Run: headless pygame with SDL's dummy video driver; simulated clock (each Clock.tick advances the game by its frame time, no real sleeping); random seed 0; keys injected as events and as key.get_pressed() state; no mouse input.
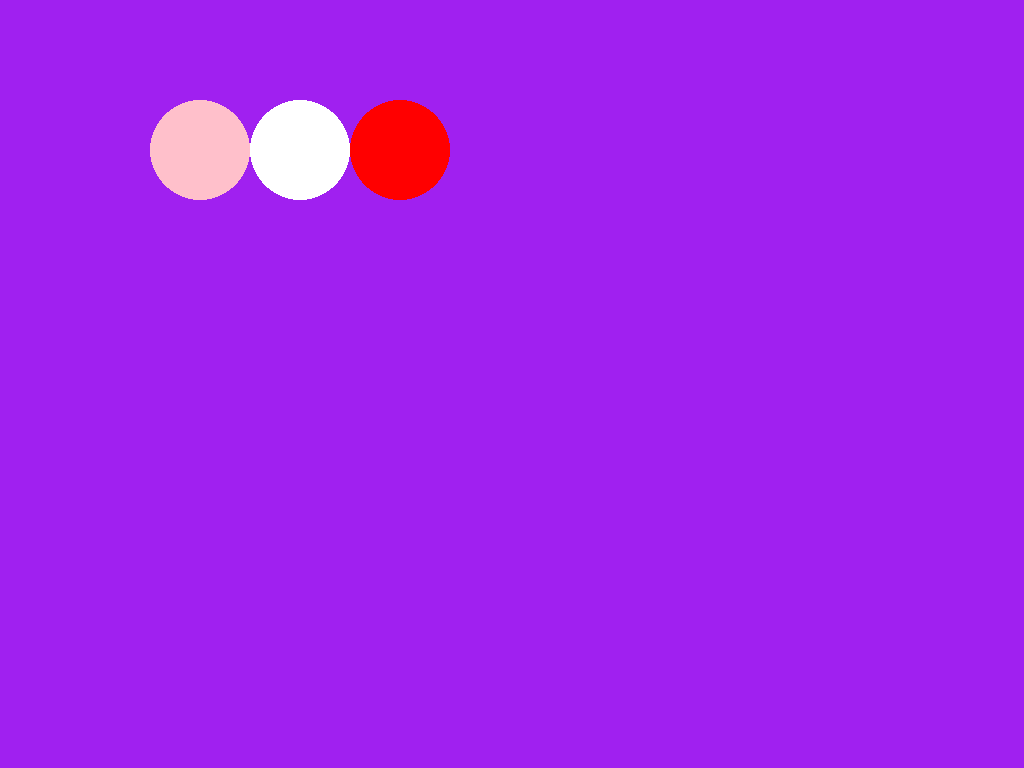
Frame 1 of 4 · flips 1–60 · no input
Frame 2 of 4 · flips 61–180 · tapped SPACE, RETURN · held RIGHT (→), D · screen unchanged from frame 1, image omitted
Frame 3 of 4 · flips 181–300 · held DOWN (↓), S · screen unchanged from frame 2, image omitted
Frame 4 of 4 · flips 301–420 · held LEFT (←), A, UP (↑), W · screen unchanged from frame 3, image omitted

The pygame program that drew these frames:

import pygame
pygame.init()

while True:
    for event in pygame.event.get():
        pass

    screen=pygame.display.set_mode()
    screen.fill('green')
    pygame.draw.circle(screen, "pink", [200, 150], 50)
    pygame.draw.circle(screen, "white", [300, 150], 50)
    pygame.draw.circle(screen, "red", [400, 150], 50)
    pygame.time.wait(1000)
    pygame.display.flip() #helps the blue become visible
    screen.fill("blue")
    pygame.draw.circle(screen, "pink", [200, 100], 50)
    pygame.draw.circle(screen, "white", [300, 150], 50)
    pygame.draw.circle(screen, "red", [400, 150], 50)
    pygame.display.flip()
    pygame.time.wait(500)
    screen.fill("purple")
    pygame.draw.circle(screen, "pink", [200, 150], 50)
    pygame.draw.circle(screen, "white", [300, 150], 50)
    pygame.draw.circle(screen, "red", [400, 150], 50)
    pygame.display.flip()
    pygame.time.wait(500)

    
